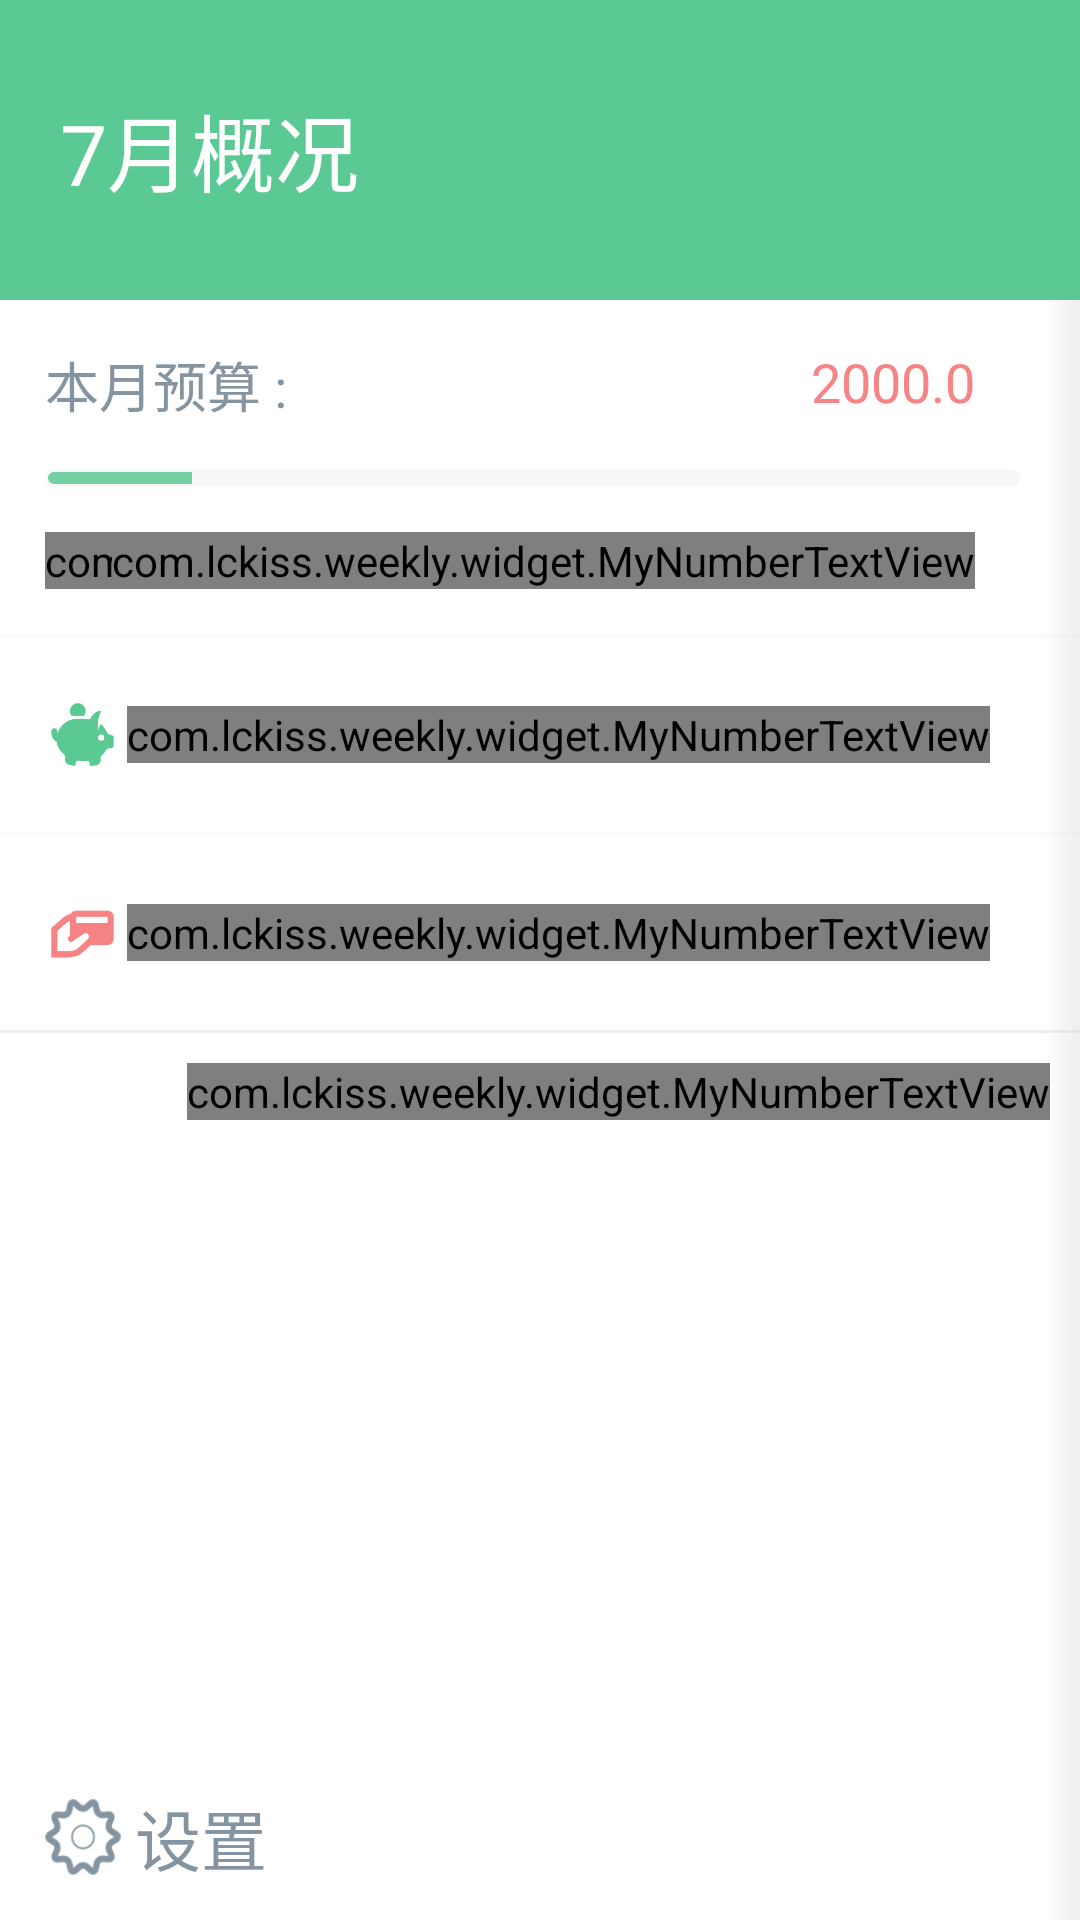

Reconstruct the res/layout file that produces this screen, plus the resources it refers to.
<!-- AndroidManifest.xml: fallback theme Theme.MaterialComponents.DayNight.NoActionBar -->
<!-- res/layout/drawable_tab.xml -->
<?xml version="1.0" encoding="utf-8"?>
<RelativeLayout xmlns:android="http://schemas.android.com/apk/res/android"
    android:layout_width="match_parent"
    android:layout_height="match_parent"
    android:background="@color/background"
    android:orientation="vertical">

    <View
        android:layout_width="12dp"
        android:layout_height="match_parent"
        android:layout_alignParentEnd="true"
        android:layout_alignParentRight="true"
        android:layout_alignParentTop="true"
        android:background="@drawable/slide_menu_shadow" />

    <TextView
        android:id="@+id/month"
        android:layout_width="match_parent"
        android:layout_height="100dp"
        android:background="@color/line_color"
        android:gravity="center_vertical"
        android:paddingLeft="20dp"
        android:text="7月概况"
        android:textColor="@color/background"
        android:textSize="28sp" />


    <TextView
        android:id="@+id/budget_tv"
        android:layout_width="wrap_content"
        android:layout_height="wrap_content"
        android:layout_alignParentLeft="true"
        android:layout_below="@id/month"
        android:layout_margin="15dp"
        android:text="本月预算 :"
        android:textColor="@color/pic_color"
        android:textSize="18sp" />

    <TextView
        android:id="@+id/budget_number"
        android:layout_width="wrap_content"
        android:layout_height="wrap_content"
        android:layout_alignParentRight="true"
        android:layout_below="@id/month"
        android:layout_marginBottom="15dp"
        android:layout_marginRight="35dp"
        android:layout_marginTop="15dp"
        android:text="2000.0"
        android:textColor="@color/reduce_color"
        android:textSize="18sp" />

    <ProgressBar
        android:id="@+id/slide_progress_bar"
        style="@style/ProgressBar_Mini"
        android:layout_width="match_parent"
        android:layout_height="6dp"
        android:layout_below="@id/budget_tv"
        android:layout_marginLeft="15dp"
        android:layout_marginRight="20dp"
        android:max="2000"
        android:progress="300" />

    <RelativeLayout
        android:id="@+id/month_budget_rl"
        android:layout_width="wrap_content"
        android:layout_height="wrap_content"
        android:layout_below="@id/slide_progress_bar"
        android:layout_marginBottom="15.0dip"
        android:layout_marginLeft="15dp"
        android:layout_marginRight="35dp"
        android:layout_marginTop="15dp">

        <com.lckiss.weekly.widget.MyNumberTextView
            android:id="@+id/month_budget_expend"
            style="@style/addHintText"
            android:layout_width="wrap_content"
            android:layout_height="wrap_content"
            android:text="已支出：300（80%）" />

        <com.lckiss.weekly.widget.MyNumberTextView
            android:id="@+id/month_budget_leave"
            style="@style/addHintText"
            android:layout_width="wrap_content"
            android:layout_height="wrap_content"
            android:layout_alignParentRight="true"
            android:text="剩余:280" />
    </RelativeLayout>

    <LinearLayout
        android:id="@+id/spend_ll"
        android:layout_width="match_parent"
        android:layout_height="wrap_content"
        android:layout_below="@id/month_budget_rl"
        android:orientation="vertical">

        <View
            android:layout_width="match_parent"
            android:layout_height="1.0dip"
            android:background="@drawable/timeline_divider" />

        <RelativeLayout
            android:id="@+id/month_save_relative"
            android:layout_width="match_parent"
            android:layout_height="wrap_content"
            android:background="@drawable/custom_keyboard_selector"
            android:clickable="true"
            android:paddingLeft="15.0dip"
            android:paddingRight="20.0dip"
            android:paddingBottom="20.0dip"
            android:paddingTop="20.0dip">

            <ImageView
                android:id="@+id/slide_save_icon_iv"
                android:layout_width="25.0dip"
                android:layout_height="25.0dip"
                android:layout_alignParentLeft="true"
                android:layout_centerVertical="true"
                android:background="@mipmap/slide_save_icon" />

            <TextView
                style="@style/DateText"
                android:layout_width="wrap_content"
                android:layout_height="wrap_content"
                android:layout_centerVertical="true"
                android:layout_marginLeft="5.0dip"
                android:layout_toRightOf="@id/slide_save_icon_iv"
                android:text="本月收入" />

            <ImageView
                android:id="@+id/expend_more_icon"
                android:layout_width="5dp"
                android:layout_height="11dp"
                android:layout_alignParentRight="true"
                android:layout_centerVertical="true"
                android:layout_marginLeft="5.0dip"
                android:background="@mipmap/mz_btn_txt_more_borderless" />

            <com.lckiss.weekly.widget.MyNumberTextView
                android:id="@+id/month_save"
                style="@style/DateText"
                android:layout_width="wrap_content"
                android:layout_height="wrap_content"
                android:layout_centerVertical="true"
                android:layout_toLeftOf="@id/expend_more_icon"
                android:text="+2938"
                android:textColor="@color/plus_color" />
        </RelativeLayout>

        <View
            android:layout_width="match_parent"
            android:layout_height="1.0dip"
            android:background="@drawable/timeline_divider" />

        <RelativeLayout
            android:id="@+id/month_expend_relative"
            android:layout_width="match_parent"
            android:layout_height="wrap_content"
            android:background="@drawable/custom_keyboard_selector"
            android:clickable="true"
            android:paddingLeft="15.0dip"
            android:paddingRight="20.0dip"
            android:paddingBottom="20.0dip"
            android:paddingTop="20.0dip">

            <ImageView
                android:id="@+id/slide_expend_icon_iv"
                android:layout_width="25.0dip"
                android:layout_height="25.0dip"
                android:layout_alignParentLeft="true"
                android:layout_centerVertical="true"
                android:background="@mipmap/slide_expend_icon" />

            <TextView
                style="@style/DateText"
                android:layout_width="wrap_content"
                android:layout_height="wrap_content"
                android:layout_centerVertical="true"
                android:layout_marginLeft="5.0dip"
                android:layout_toRightOf="@id/slide_expend_icon_iv"
                android:text="本月支出" />

            <ImageView
                android:id="@+id/save_more_icon"
                android:layout_width="5dp"
                android:layout_height="11dp"
                android:layout_alignParentRight="true"
                android:layout_centerVertical="true"
                android:layout_marginLeft="5.0dip"
                android:background="@mipmap/mz_btn_txt_more_borderless" />

            <com.lckiss.weekly.widget.MyNumberTextView
                android:id="@+id/month_expend"
                style="@style/DateText"
                android:layout_width="wrap_content"
                android:layout_height="wrap_content"
                android:layout_centerVertical="true"
                android:layout_toLeftOf="@id/save_more_icon"
                android:text="-298"
                android:textColor="@color/reduce_color" />
        </RelativeLayout>

        <View
            android:layout_width="match_parent"
            android:layout_height="1.0dip"
            android:background="@drawable/widget_item_divider" />

        <com.lckiss.weekly.widget.MyNumberTextView
            android:id="@+id/month_balance"
            android:layout_width="wrap_content"
            android:layout_height="wrap_content"
            android:layout_gravity="end"
            android:layout_marginRight="10.0dip"
            android:layout_marginTop="10.0dip"
            android:text="结余:-27.0"
            android:textColor="#ffaaaaaa"
            android:textSize="16.0sp" />
    </LinearLayout>


        <LinearLayout
            android:id="@+id/setting_layout"
            android:layout_width="match_parent"
            android:layout_height="wrap_content"
            android:background="@drawable/custom_keyboard_selector"
            android:clickable="true"
            android:layout_alignParentBottom="true"
            android:orientation="horizontal"
            android:padding="10.0dip">

            <ImageView
                android:layout_width="35dp"
                android:layout_height="35dp"
                android:layout_gravity="center_vertical"
                android:background="@mipmap/ic_setting_blank"
             />

            <TextView
                style="@style/addHintText"
                android:layout_width="wrap_content"
                android:layout_height="wrap_content"
                android:layout_gravity="center_vertical"
                android:text="设置"
                android:textSize="22.0sp" />
        </LinearLayout>

</RelativeLayout>
<!-- resources referenced by this layout -->
<resources>
  <color name="background">#ffffffff</color>
  <color name="line_color">#ff5bc994</color>
  <color name="pic_color">#ff8495a1</color>
  <color name="plus_color">#ff5bc994</color>
  <color name="reduce_color">#fff68484</color>
  <!-- drawable custom_keyboard_selector (drawable) -->
  <?xml version="1.0" encoding="utf-8"?>
  
  <selector
    xmlns:android="http://schemas.android.com/apk/res/android">
      <item android:state_enabled="true" android:state_pressed="true" android:drawable="@drawable/keyboard_pressed_shape" />
      <item android:state_enabled="true" android:drawable="@color/translucent" />
      <item android:state_enabled="false" android:drawable="@color/translucent" />
  </selector>
  <!-- drawable slide_menu_shadow (drawable) -->
  <?xml version="1.0" encoding="utf-8"?>
  
  <shape
    xmlns:android="http://schemas.android.com/apk/res/android">
      <gradient android:startColor="#00000000" android:endColor="#11000000" android:centerColor="#09000000" />
  </shape>
  <!-- drawable timeline_divider (drawable) -->
  <?xml version="1.0" encoding="utf-8"?>
  
  <shape android:shape="rectangle"
    xmlns:android="http://schemas.android.com/apk/res/android">
      <solid android:color="#20d2d2d2" />
      <corners android:radius="50.0dip" />
  </shape>
  <!-- drawable widget_item_divider (drawable) -->
  <?xml version="1.0" encoding="utf-8"?>
  
  <shape android:shape="rectangle"
    xmlns:android="http://schemas.android.com/apk/res/android">
      <solid android:color="#60d2d2d2" />
      <corners android:radius="2dp" />
  </shape>
  <style name="DateText">
          <item name="android:textSize">17.0sp</item>
          <item name="android:textColor">@color/primary_text</item>
      </style>
  <style name="ProgressBar_Mini" parent="@android:style/Widget.ProgressBar.Horizontal">
          <item name="android:maxHeight">50.0dip</item>
          <item name="android:indeterminateOnly">false</item>
          <item name="android:indeterminateDrawable">
              @android:drawable/progress_indeterminate_horizontal
          </item>
          <item name="android:progressDrawable">@drawable/progressbar_mini</item>
          <item name="android:minHeight">8.0dip</item>
      </style>
  <style name="addHintText">
          <item name="android:textSize">14.0sp</item>
          <item name="android:textColor">@color/primary_text</item>
      </style>
  <!-- drawable keyboard_pressed_shape (drawable) -->
  <?xml version="1.0" encoding="utf-8"?>
  
  <shape android:shape="rectangle"
    xmlns:android="http://schemas.android.com/apk/res/android">
      <solid android:color="@color/half_plus_color" />
      <corners android:radius="2.0dip" />
  </shape>
  <color name="translucent">#00ffffff</color>
  <color name="primary_text">#ff8495a1</color>
  <!-- drawable progressbar_mini (drawable) -->
  <?xml version="1.0" encoding="utf-8"?>
  
  <layer-list
    xmlns:android="http://schemas.android.com/apk/res/android">
      <item android:id="@android:id/background">
          <shape>
              <corners android:radius="5.0dip" />
              <gradient android:startColor="@color/progress_bar_halfcolor" android:endColor="@color/progress_bar_halfcolor" android:angle="90.0" android:centerY="0.75" />
              <stroke android:width="1.0dip" android:color="@color/progress_bar_halfcolor" />
          </shape>
      </item>
      <item android:id="@android:id/progress">
          <clip>
              <shape>
                  <corners android:radius="5.0dip" />
                  <gradient android:startColor="@color/progress_bar_color" android:endColor="@color/progress_bar_color" android:angle="90.0" android:centerColor="@color/progress_bar_color" />
                  <stroke android:width="1.0dip" android:color="@color/progress_bar_halfcolor" />
              </shape>
          </clip>
      </item>
  </layer-list>
  <color name="half_plus_color">#895bc994</color>
  <color name="progress_bar_halfcolor">#fff8f8f8</color>
  <color name="progress_bar_color">#d95bc994</color>
</resources>
